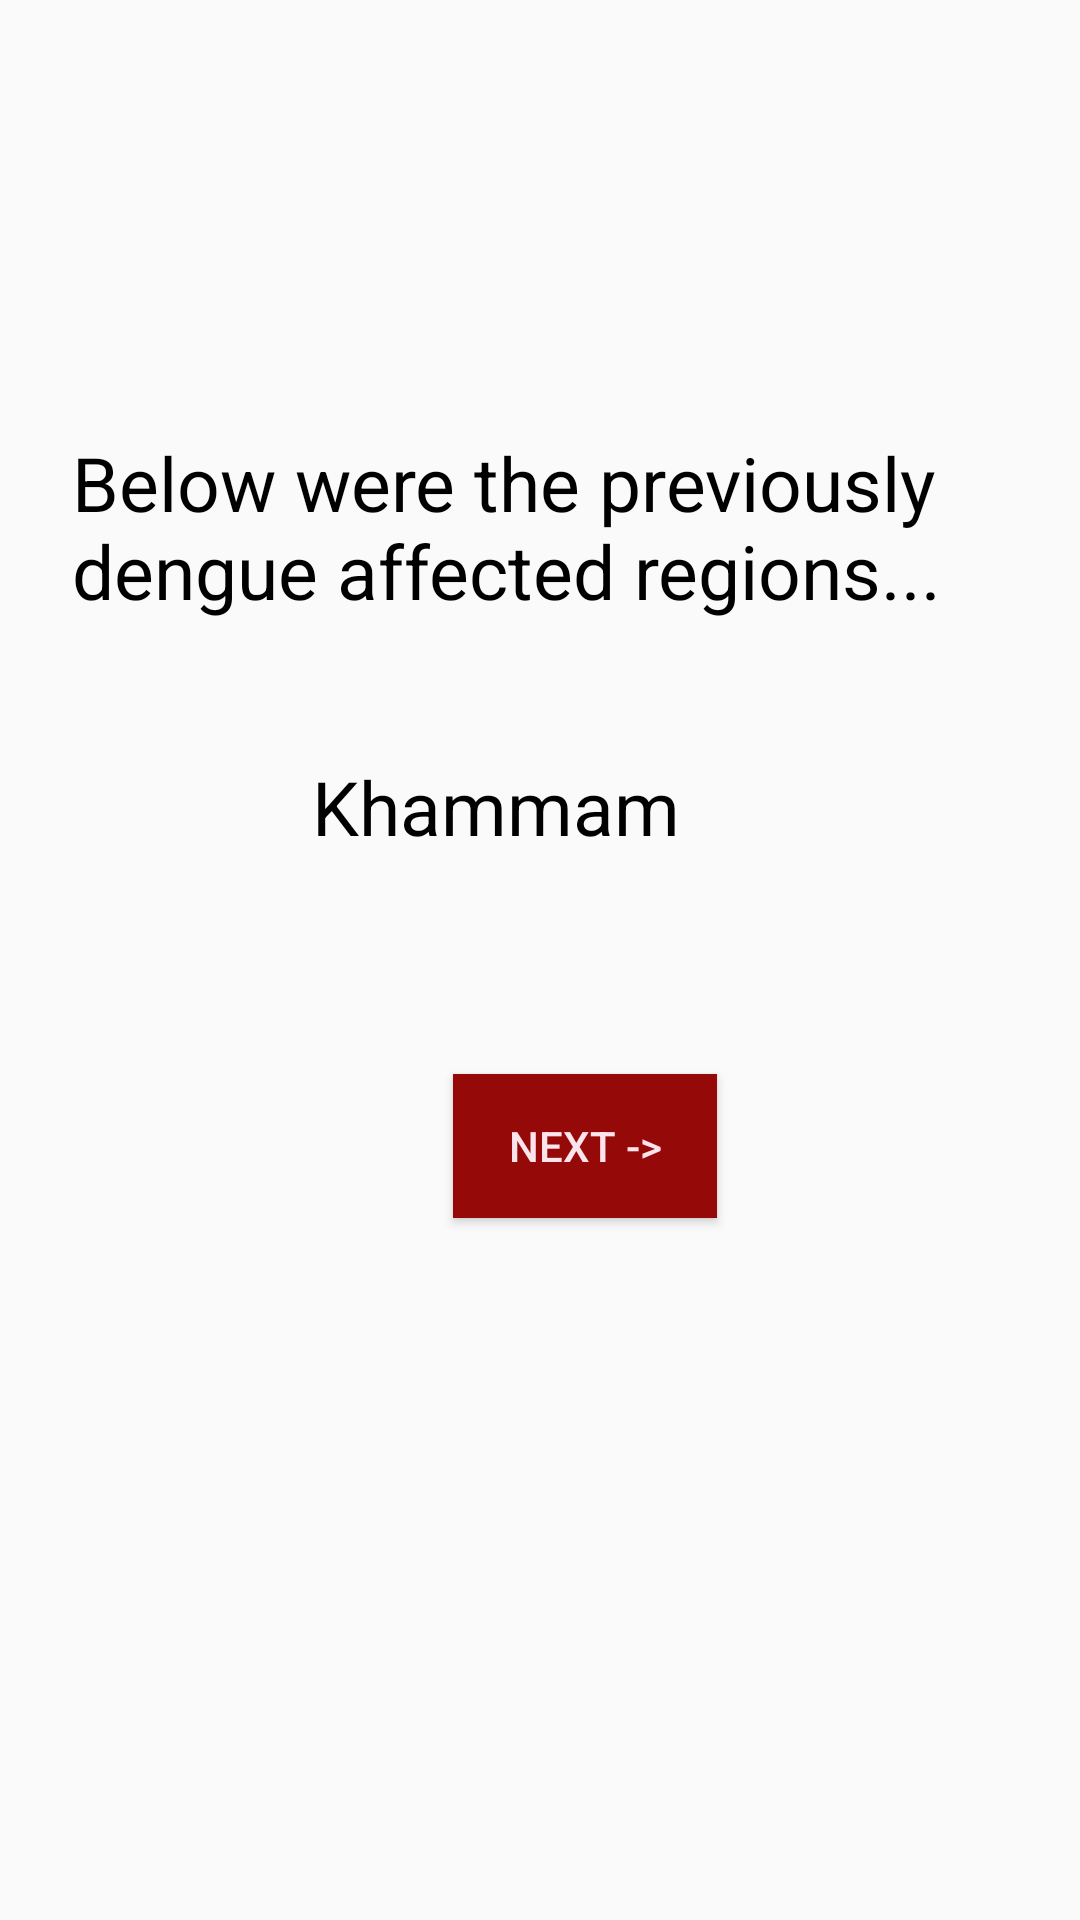

Android layout source for this screen:
<!-- AndroidManifest.xml: application theme AppTheme -->
<!-- res/layout/activity_previous.xml -->
<?xml version="1.0" encoding="utf-8"?>
<androidx.constraintlayout.widget.ConstraintLayout xmlns:android="http://schemas.android.com/apk/res/android"
    xmlns:app="http://schemas.android.com/apk/res-auto"
    xmlns:tools="http://schemas.android.com/tools"
    android:layout_width="match_parent"
    android:layout_height="match_parent"
    tools:context=".Previous">

    <TextView
        android:id="@+id/textView37"
        android:layout_width="338dp"
        android:layout_height="92dp"
        android:layout_marginStart="24dp"
        android:layout_marginLeft="24dp"
        android:layout_marginTop="144dp"
        android:text="Below were the previously dengue affected regions..."
        android:textColor="#000000"
        android:textSize="25dp"
        app:layout_constraintStart_toStartOf="parent"
        app:layout_constraintTop_toTopOf="parent" />

    <TextView
        android:id="@+id/textView38"
        android:layout_width="wrap_content"
        android:layout_height="wrap_content"
        android:layout_marginStart="104dp"
        android:layout_marginLeft="104dp"
        android:layout_marginTop="252dp"
        android:text="Khammam"
        android:textColor="#000000"
        android:textSize="25dp"

        app:layout_constraintStart_toStartOf="parent"
        app:layout_constraintTop_toTopOf="parent" />

    <Button
        android:id="@+id/button12"
        android:layout_width="wrap_content"
        android:layout_height="wrap_content"
        android:layout_marginStart="151dp"
        android:layout_marginLeft="151dp"
        android:layout_marginTop="358dp"
        android:background="#960909"
        android:text="Next ->"
        android:textColor="#FCE4EC"
        app:layout_constraintStart_toStartOf="parent"
        app:layout_constraintTop_toTopOf="parent" />
</androidx.constraintlayout.widget.ConstraintLayout>
<!-- resources referenced by this layout -->
<resources>
  <style name="AppTheme" parent="Theme.AppCompat.Light.DarkActionBar">
  
          <item name="colorPrimary">@color/colorPrimary</item>
          <item name="colorPrimaryDark">@color/colorPrimaryDark</item>
          <item name="colorAccent">@color/colorAccent</item>
      </style>
  <color name="colorPrimary">#850000</color>
  <color name="colorPrimaryDark">#8B0404</color>
  <color name="colorAccent">#8A020D</color>
</resources>
